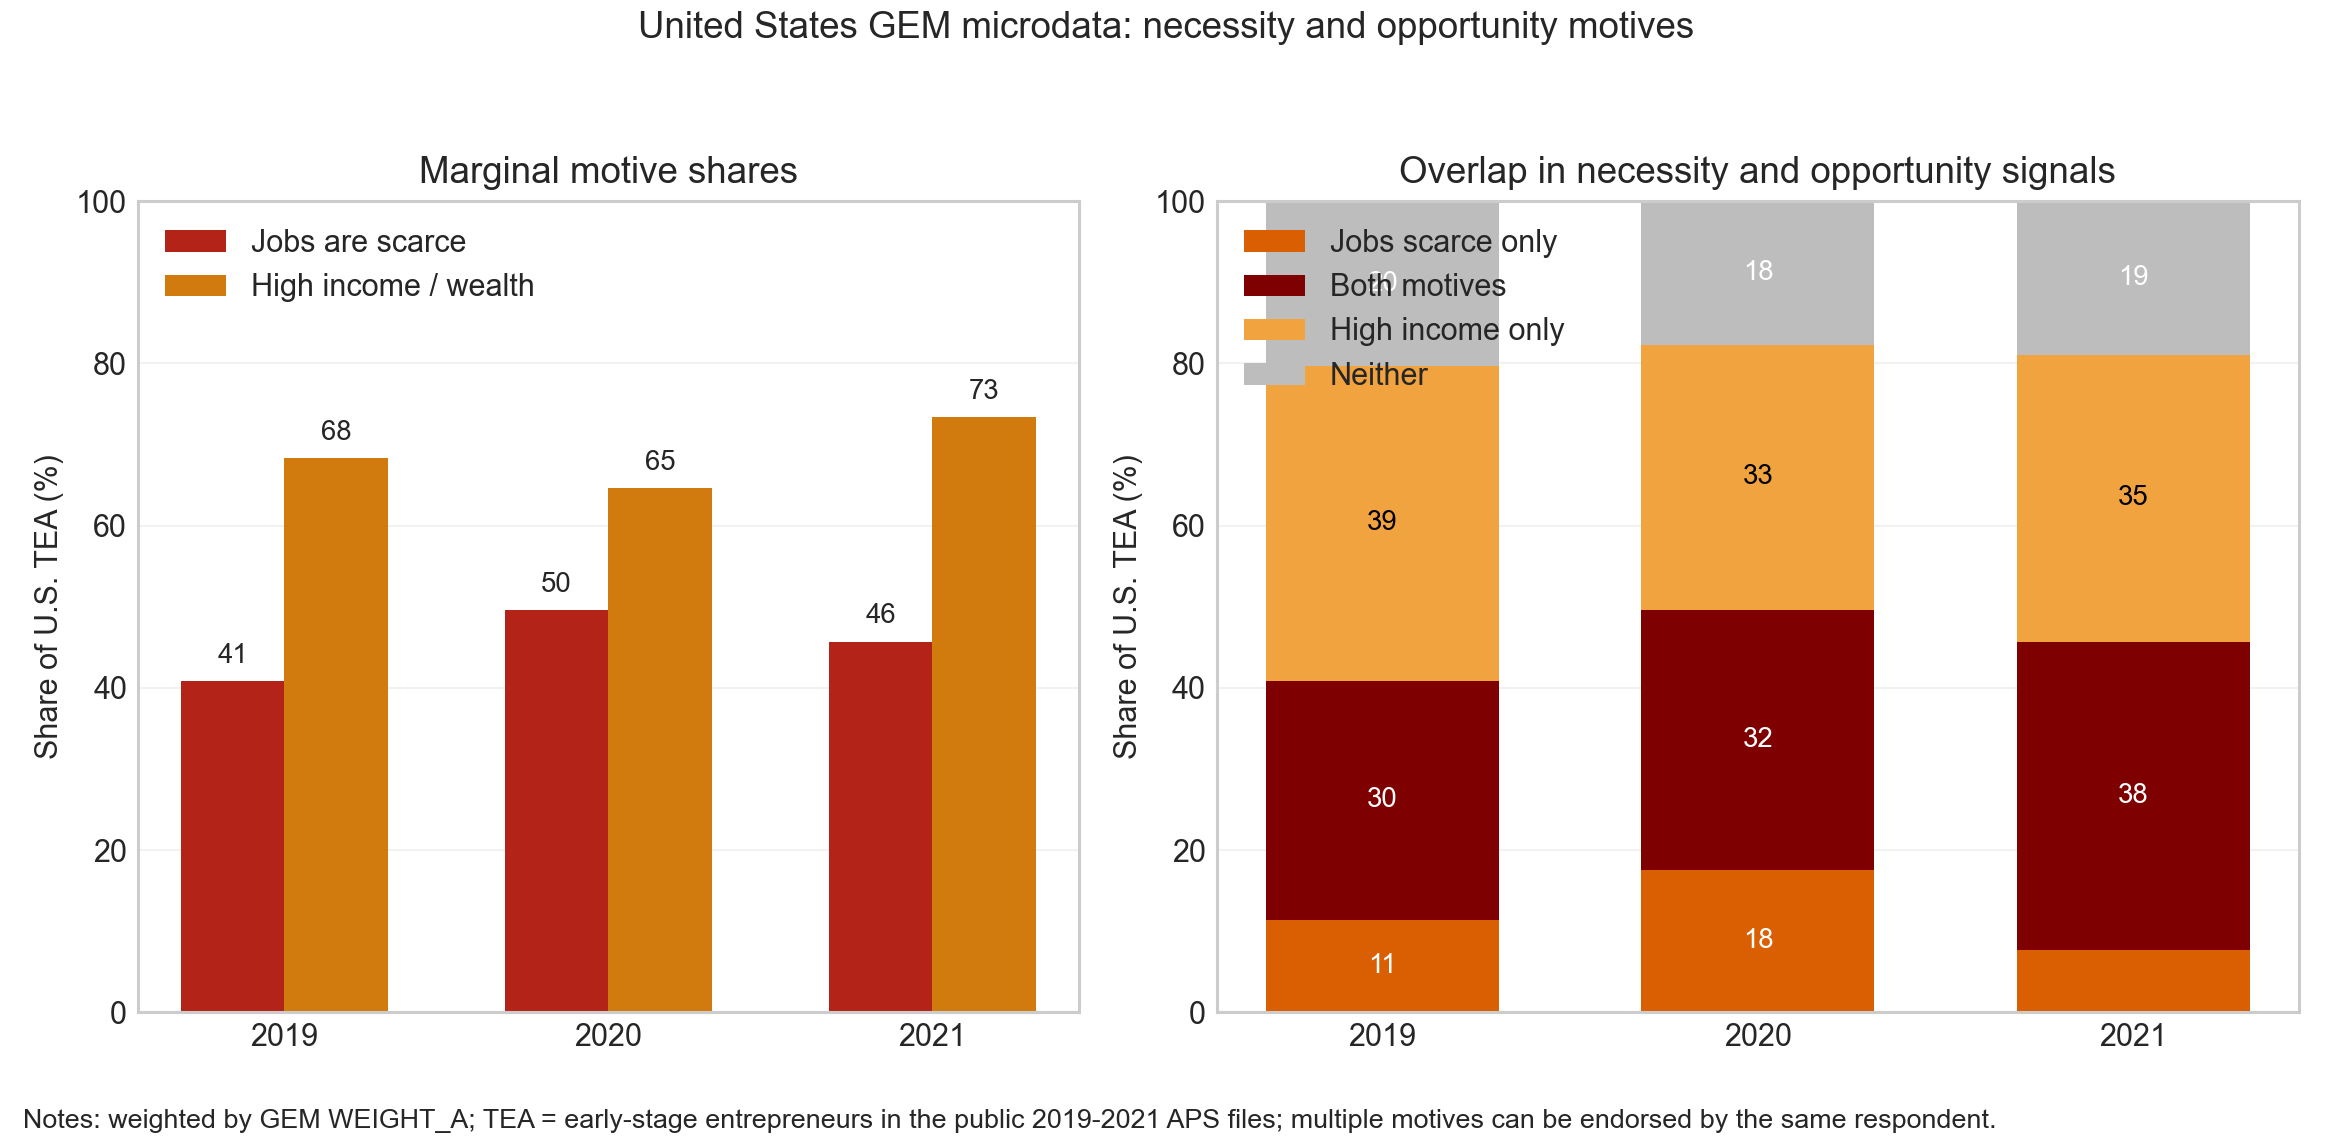

The table this chart was drawn from, first rows:
year, us_tea_raw_n, us_tea_weight_sum, jobs_only_share, jobs_and_income_share, income_only_share, neither_jobs_nor_income_share
2019, 475, 488.1, 0.1136, 0.2953, 0.388, 0.2031
2020, 287, 286.3, 0.1759, 0.3204, 0.3264, 0.1773
2021, 276, 292.4, 0.07642, 0.3807, 0.3528, 0.19
